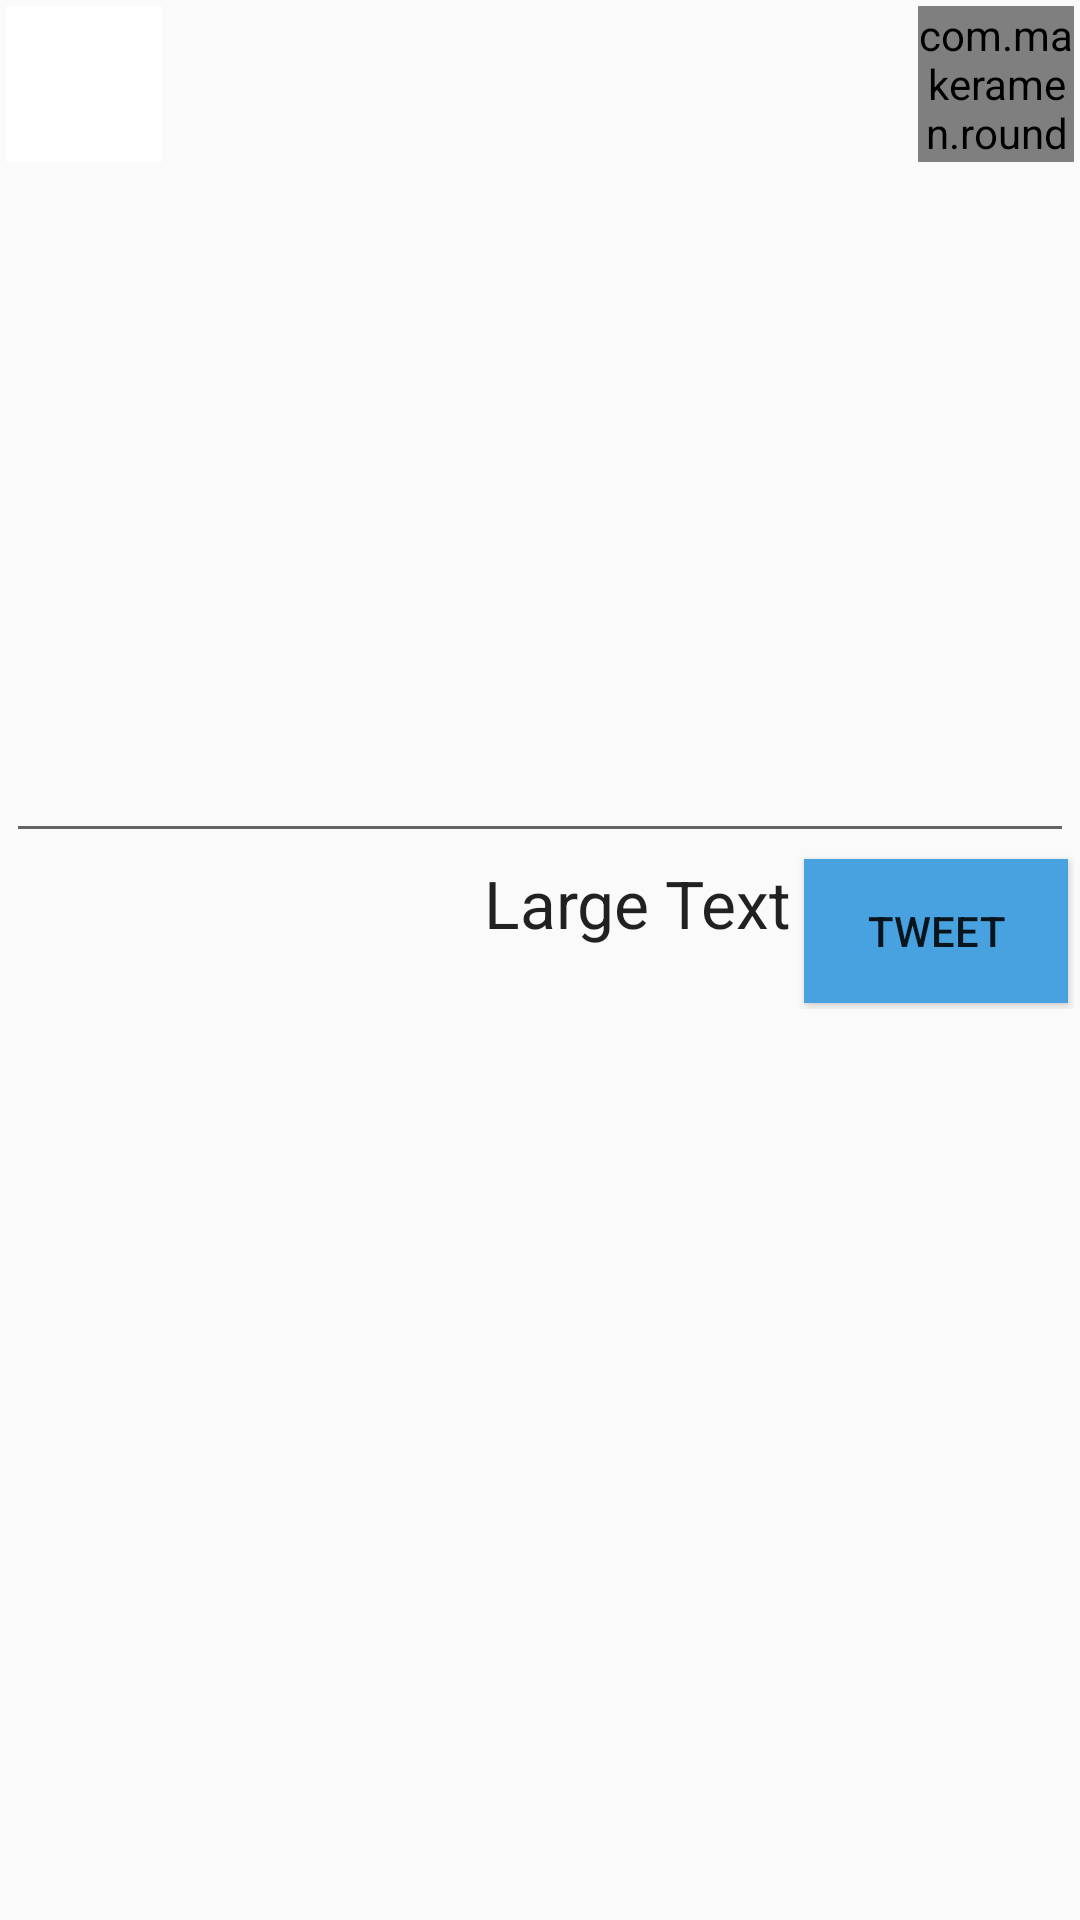

The Android layout XML behind this screen, and the referenced resources:
<!-- AndroidManifest.xml: application theme AppTheme -->
<!-- res/layout/fragment_compose.xml -->
<FrameLayout xmlns:android="http://schemas.android.com/apk/res/android"
    xmlns:app="http://schemas.android.com/apk/res-auto"
    xmlns:tools="http://schemas.android.com/tools"
    android:layout_width="match_parent"
    android:layout_height="match_parent"

    tools:context="com.codepath.apps.twitterdemo.fraqments.ComposeFragment">

    
    <LinearLayout
        android:layout_width="match_parent"
        android:layout_height="match_parent"
        android:orientation="vertical"
        android:layout_margin="2dp">
        <RelativeLayout
            android:layout_width="match_parent"
            android:layout_height="wrap_content">
            <ImageButton
                android:layout_width="52dp"
                android:layout_height="52dp"
                android:scaleType="fitXY"
                android:id="@+id/ibtnClose"
                android:layout_alignParentLeft="true"
                android:src="@drawable/ic_clear_black_48dp"
                android:background="@android:color/white"/>
            <com.makeramen.roundedimageview.RoundedImageView
                app:riv_corner_radius="5dip"
                android:layout_width="52dp"
                android:layout_height="52dp"
                android:scaleType="fitXY"
                android:id="@+id/ivAvatar"
                android:layout_alignParentRight="true" />
            <TextView
                android:layout_width="wrap_content"
                android:layout_height="wrap_content"
                android:layout_toLeftOf="@+id/ivAvatar"
                style="@style/user_name"
                android:id="@+id/tvName"/>
            <TextView
                android:layout_width="wrap_content"
                android:layout_height="wrap_content"
                android:layout_toLeftOf="@+id/ivAvatar"
                android:layout_below="@+id/tvName"
                android:id="@+id/tvScreenName"/>
        </RelativeLayout>
        <LinearLayout
            android:orientation="vertical"
            android:layout_width="wrap_content"
            android:layout_height="wrap_content">

            <EditText
                android:layout_width="match_parent"
                android:layout_height="wrap_content"
                android:maxLines="10"
                android:maxLength="200"
                android:lines="10"
                android:id="@+id/editText"
                android:gravity="top"/>

            <RelativeLayout
                android:layout_width="match_parent"
                android:layout_height="wrap_content">

                <TextView
                    android:layout_width="wrap_content"
                    android:layout_height="wrap_content"
                    android:textAppearance="?android:attr/textAppearanceLarge"
                    android:text="Large Text"
                    android:id="@+id/tvCountLength"
                    android:layout_margin="2dp"
                    android:layout_toLeftOf="@+id/btnTweet"/>

                <Button
                    android:layout_width="wrap_content"
                    android:layout_height="wrap_content"
                    android:text="@string/btnTweet"
                    android:id="@+id/btnTweet"
                    android:background="#48a2df"
                    android:layout_margin="2dp"
                    android:layout_alignParentRight="true"
                    />
            </RelativeLayout>

        </LinearLayout>

    </LinearLayout>

</FrameLayout>
<!-- resources referenced by this layout -->
<resources>
  <string name="btnTweet">Tweet</string>
  <style name="user_name">
          <item name="android:textColor">@android:color/black</item>
          <item name="android:textStyle">bold</item>
          <item name="android:padding">2dp</item>
      </style>
  <style name="AppTheme" parent="Theme.AppCompat.Light.DarkActionBar">
          
          <item name="colorPrimary">@color/colorPrimary</item>
          <item name="colorPrimaryDark">@color/colorPrimaryDark</item>
          <item name="colorAccent">@color/colorAccent</item>
      </style>
  <color name="colorPrimary">#1abc9c</color>
  <color name="colorPrimaryDark">#3498db</color>
  <color name="colorAccent">#2980b9</color>
</resources>
